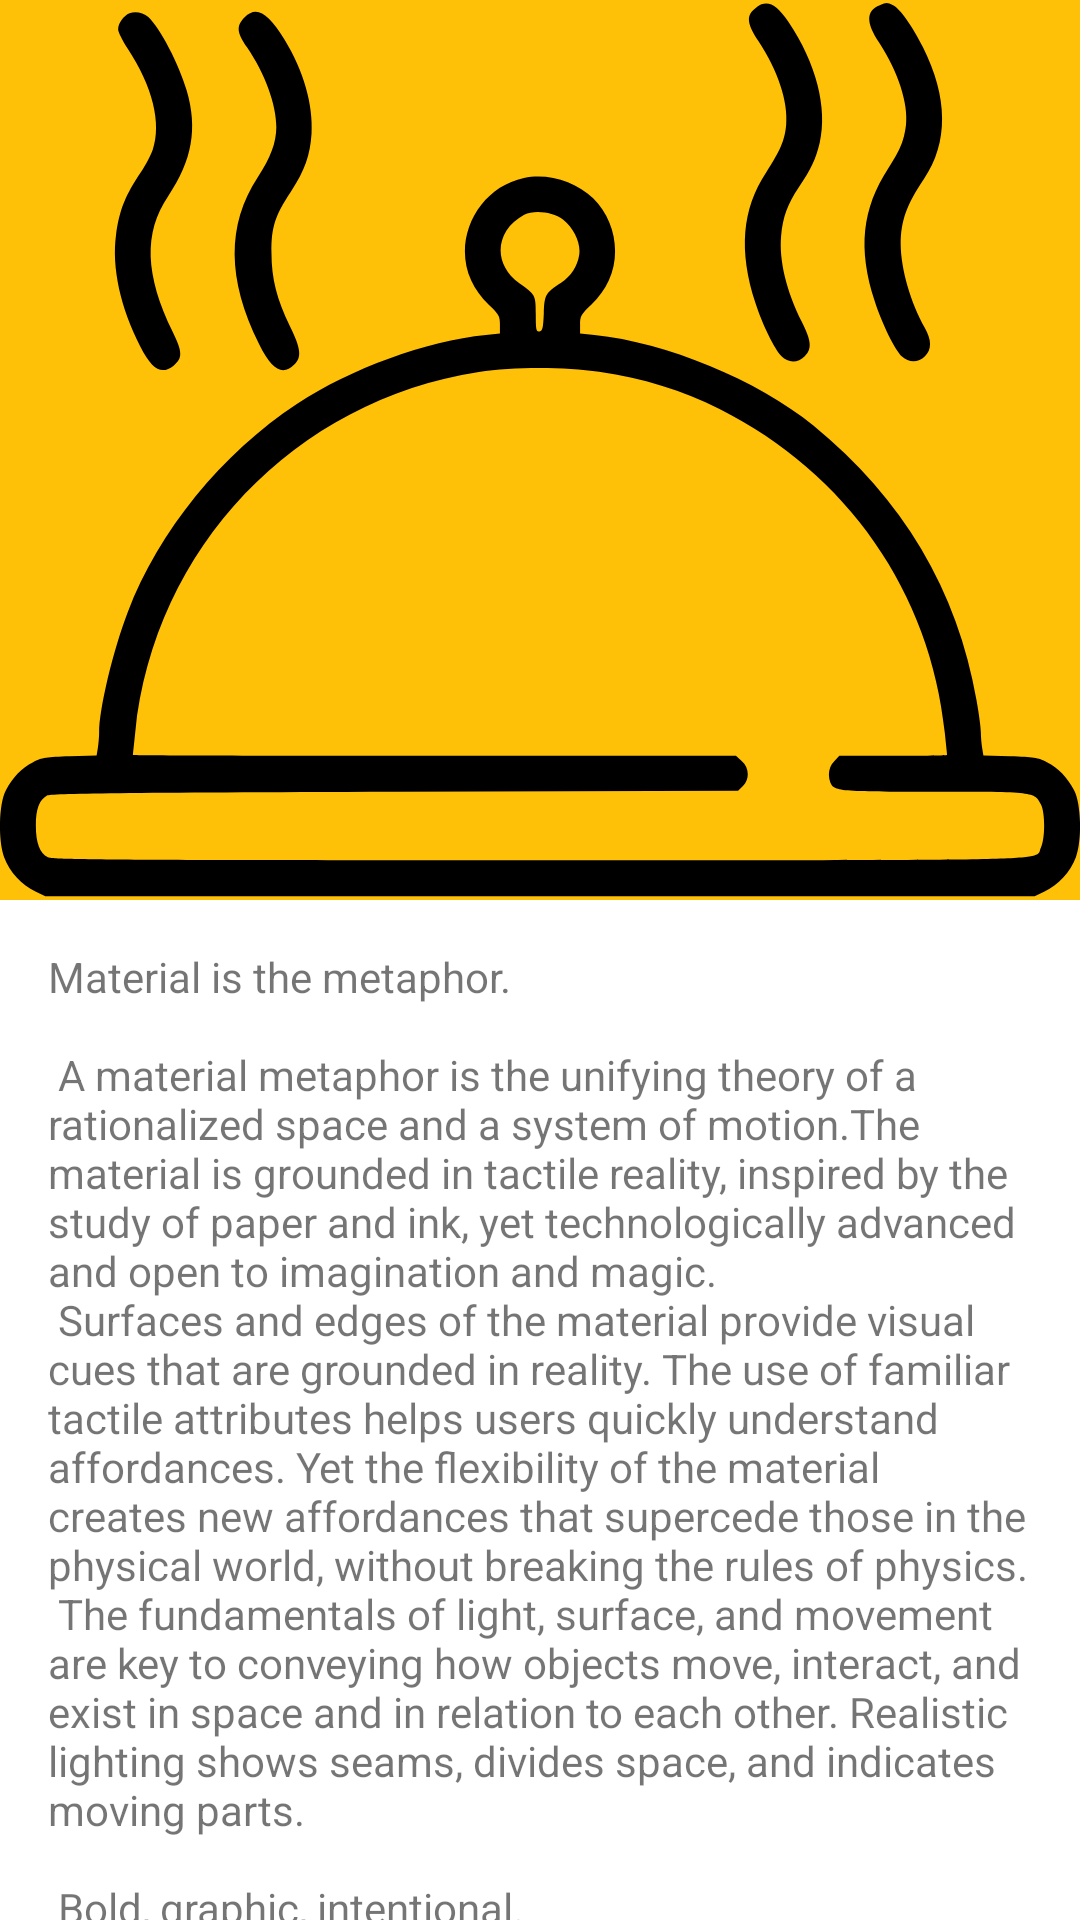

Write the Android layout XML for this screen, with the resource values it uses.
<!-- AndroidManifest.xml: application theme AppTheme -->
<!-- res/layout/fragment_details.xml -->
<?xml version="1.0" encoding="utf-8"?>
<androidx.coordinatorlayout.widget.CoordinatorLayout xmlns:android="http://schemas.android.com/apk/res/android"
    xmlns:app="http://schemas.android.com/apk/res-auto"
    xmlns:tools="http://schemas.android.com/tools"
    android:layout_width="match_parent"
    android:layout_height="match_parent">

    <com.google.android.material.appbar.AppBarLayout
        android:id="@+id/appbar"
        android:layout_width="match_parent"
        android:layout_height="300dp">

        <com.google.android.material.appbar.CollapsingToolbarLayout
            android:layout_width="match_parent"
            android:layout_height="match_parent"
            app:contentScrim="?attr/colorPrimary"
            app:layout_scrollFlags="scroll|snap|exitUntilCollapsed"
            app:layout_scrollInterpolator="@android:anim/decelerate_interpolator"
            app:collapsedTitleTextAppearance="@style/TextAppearance.AppCompat.ToolbarText.Collapsed"
            app:expandedTitleTextAppearance="@style/TextAppearance.AppCompat.ToolbarText.Expanded"
            app:toolbarId="@+id/toolbar">

            <ImageView
                android:id="@+id/app_bar_image"
                android:layout_width="match_parent"
                android:layout_height="match_parent"
                android:contentDescription="@string/recipe_img_description"
                android:scaleType="centerCrop"
                android:src="@drawable/ic_launcher" />

            <androidx.appcompat.widget.Toolbar
                android:id="@+id/toolbar"
                android:layout_width="match_parent"
                android:layout_height="?attr/actionBarSize"
                app:subtitleTextColor="@android:color/white"
                app:titleTextColor="@android:color/white" />
        </com.google.android.material.appbar.CollapsingToolbarLayout>
    </com.google.android.material.appbar.AppBarLayout>

    <androidx.core.widget.NestedScrollView
        android:layout_width="match_parent"
        android:layout_height="match_parent"
        app:layout_behavior="com.google.android.material.appbar.AppBarLayout$ScrollingViewBehavior"
        tools:context=".ui.fragment.DetailsFragment">

        <LinearLayout
            android:layout_width="match_parent"
            android:layout_height="wrap_content"
            android:orientation="vertical">

            <TextView
                android:layout_width="wrap_content"
                android:layout_height="wrap_content"
                android:layout_margin="@dimen/text_margin"
                android:text="@string/large_text" />

            <Button
                android:id="@+id/btnEdit"
                android:layout_width="match_parent"
                android:layout_height="wrap_content"
                android:backgroundTint="@color/colorPrimary"
                android:text="@string/edit_caption"
                android:textAlignment="center" />

            <Button
                android:id="@+id/btnDelete"
                android:layout_width="match_parent"
                android:layout_height="wrap_content"
                android:backgroundTint="@android:color/holo_red_dark"
                android:text="@string/delete_caption" />
        </LinearLayout>

    </androidx.core.widget.NestedScrollView>


</androidx.coordinatorlayout.widget.CoordinatorLayout>
<!-- resources referenced by this layout -->
<resources>
  <color name="colorPrimary">#FFC107</color>
  <dimen name="text_margin">16dp</dimen>
  <string name="delete_caption">Delete from menu</string>
  <string name="edit_caption">Edit</string>
  <string name="recipe_img_description">Recipe preview</string>
  <color name="colorPrimaryDark">#FF9800</color>
  <color name="colorAccent">#011A95</color>
</resources>
